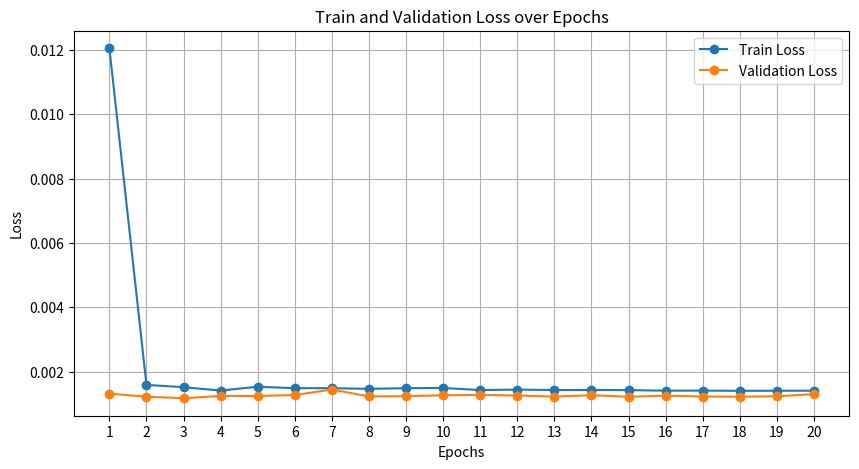

Reproduce this figure in Python.
import matplotlib.pyplot as plt

# 提取的 train 和 val loss 值
train_losses = [
    0.01204945, 0.00159072, 0.00152004, 0.00141552, 0.00153276,
    0.00148838, 0.00148854, 0.00146743, 0.00148889, 0.00149592,
    0.00142992, 0.00144495, 0.00143133, 0.00143031, 0.00142906,
    0.00141103, 0.00141377, 0.00140650, 0.00140927, 0.00141033
]

val_losses = [
    0.00131654, 0.00122353, 0.00117684, 0.00124701, 0.00124642,
    0.00127547, 0.00144639, 0.00123203, 0.00124027, 0.00126686,
    0.00127992, 0.00125950, 0.00122830, 0.00126870, 0.00122161,
    0.00125541, 0.00122973, 0.00122367, 0.00123715, 0.00130429
]

# 绘制折线图
epochs = list(range(1, 21))

plt.figure(figsize=(10, 5))
plt.plot(epochs, train_losses, label='Train Loss', marker='o')
plt.plot(epochs, val_losses, label='Validation Loss', marker='o')
plt.title('Train and Validation Loss over Epochs')
plt.xlabel('Epochs')
plt.ylabel('Loss')
plt.xticks(epochs)
plt.legend()
plt.grid()

# 保存图像
plt.savefig('loss_plot.png')
plt.show()